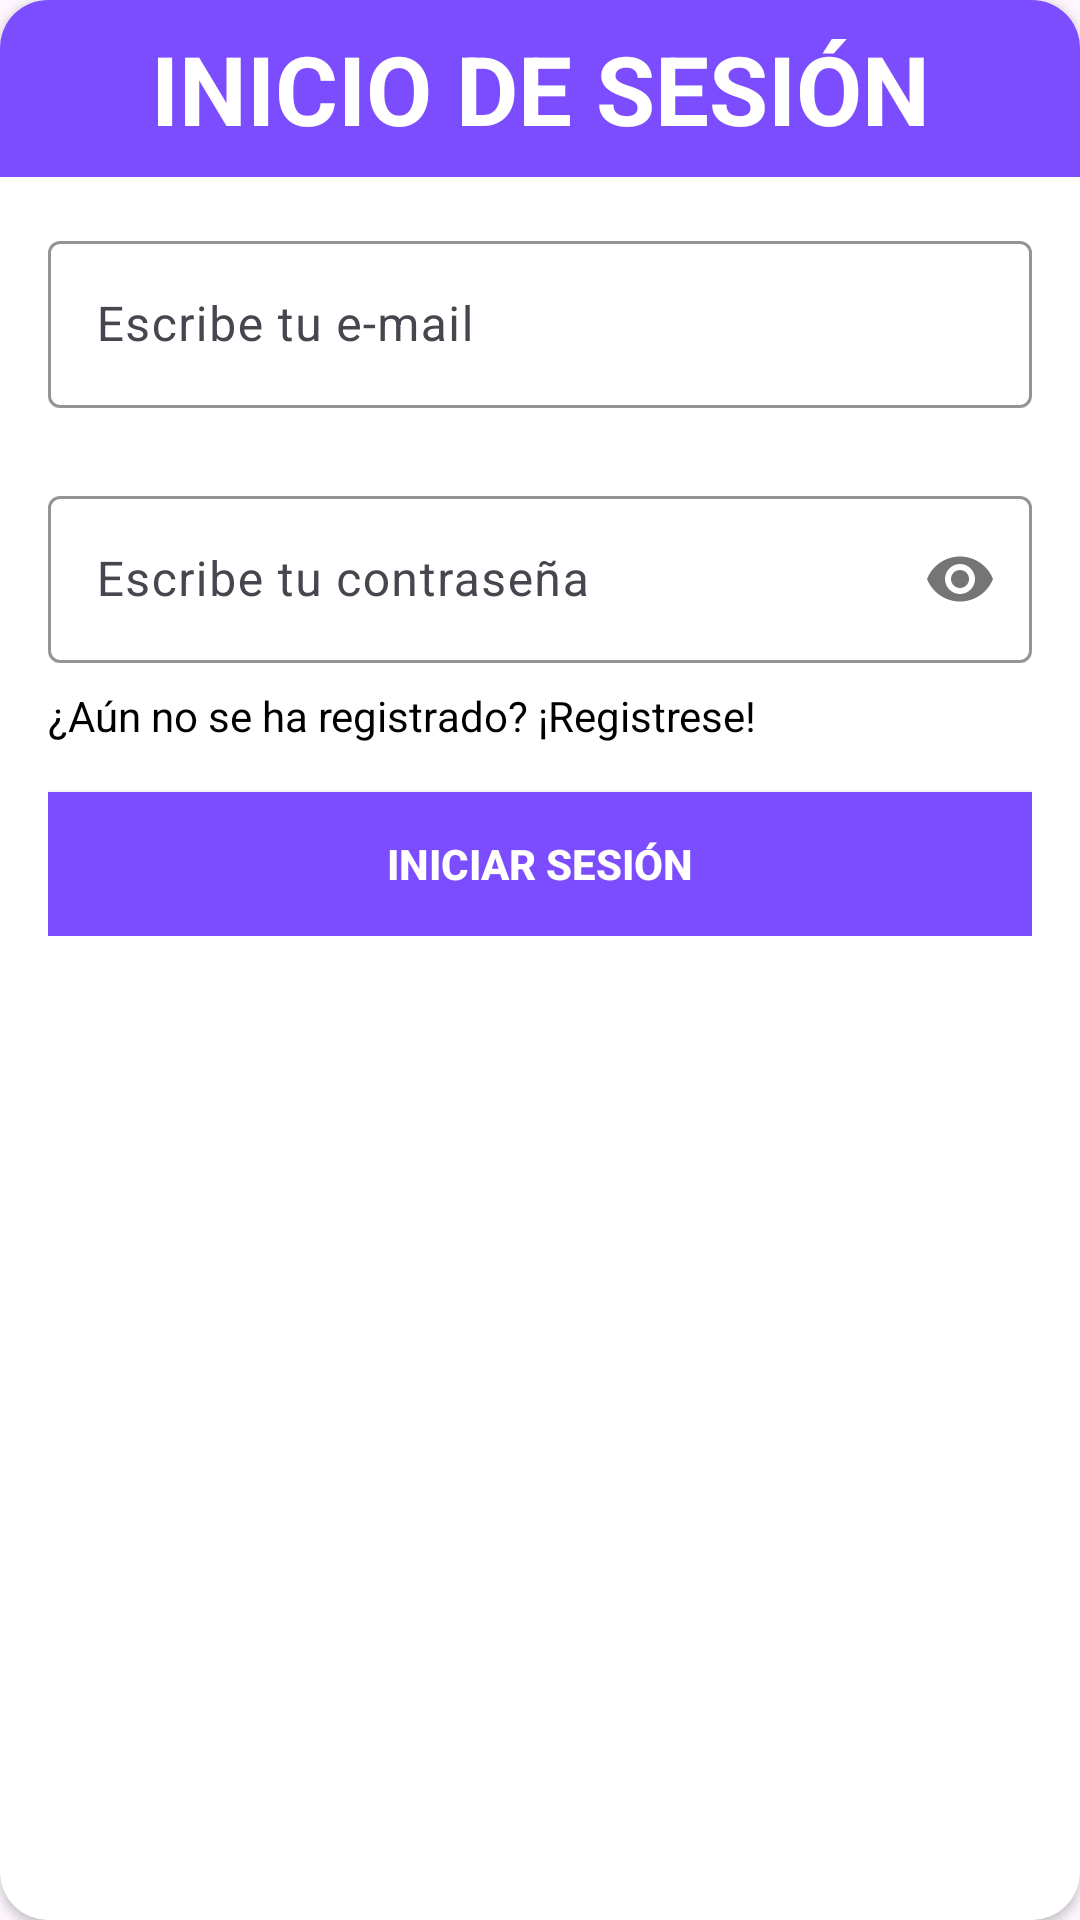

Write the Android layout XML for this screen, with the resource values it uses.
<!-- AndroidManifest.xml: application theme Theme.TDone -->
<!-- res/layout/fragment_sign_in.xml -->
<?xml version="1.0" encoding="utf-8"?>
<androidx.cardview.widget.CardView xmlns:android="http://schemas.android.com/apk/res/android"
    xmlns:app="http://schemas.android.com/apk/res-auto"
    xmlns:tools="http://schemas.android.com/tools"
    android:id="@+id/cv_container"
    android:layout_width="match_parent"
    android:layout_height="wrap_content"
    android:layout_marginHorizontal="16dp"
    app:cardBackgroundColor="@color/white"
    app:cardCornerRadius="16dp"
    app:layout_constraintBottom_toBottomOf="parent"
    app:layout_constraintTop_toTopOf="parent"
    tools:context=".views.fragments.signFragments.SignInFragment">

    <LinearLayout
        android:layout_width="match_parent"
        android:layout_height="wrap_content"
        android:orientation="vertical">

        <TextView
            style="@style/Title_section"
            android:layout_width="match_parent"
            android:layout_height="wrap_content"
            android:background="@color/btn_sign"
            android:gravity="center_horizontal"
            android:padding="8dp"
            android:text="Inicio de Sesión"
            android:textColor="@color/white" />

        <LinearLayout
            android:layout_width="match_parent"
            android:layout_height="wrap_content"
            android:orientation="vertical"
            android:padding="16dp">

            <com.google.android.material.textfield.TextInputLayout
                android:layout_width="match_parent"
                android:layout_height="wrap_content"
                app:boxStrokeColor="@color/black"
                app:hintTextColor="@color/black"
                app:layout_constraintHorizontal_bias="0.5">

                <com.google.android.material.textfield.TextInputEditText
                    android:id="@+id/email_Et"
                    android:layout_width="match_parent"
                    android:layout_height="wrap_content"
                    android:hint="Escribe tu e-mail"
                    android:inputType="textEmailAddress" />
            </com.google.android.material.textfield.TextInputLayout>

            <com.google.android.material.textfield.TextInputLayout
                android:layout_width="match_parent"
                android:layout_height="wrap_content"
                android:layout_marginTop="24dp"
                app:boxStrokeColor="@color/black"
                app:hintTextColor="@color/black"
                app:layout_constraintHorizontal_bias="0.5"
                app:passwordToggleEnabled="true">

                <com.google.android.material.textfield.TextInputEditText
                    android:id="@+id/pass_ET"
                    android:layout_width="match_parent"
                    android:layout_height="wrap_content"
                    android:hint="Escribe tu contraseña"
                    android:inputType="textPassword" />
            </com.google.android.material.textfield.TextInputLayout>

            <TextView
                android:id="@+id/tv_sign_up"
                android:layout_width="wrap_content"
                android:layout_height="wrap_content"
                android:layout_marginTop="8dp"
                android:text="¿Aún no se ha registrado? ¡Registrese!"
                android:textColor="@color/black"
                app:layout_constraintHorizontal_bias="0.5" />

            <androidx.appcompat.widget.AppCompatButton
                android:id="@+id/btn_sing_in"
                android:layout_width="match_parent"
                android:layout_height="wrap_content"
                android:layout_marginTop="16dp"
                android:background="@color/btn_sign"
                android:text="Iniciar Sesión"
                android:textColor="@color/white"
                android:textStyle="bold"
                app:layout_constraintVertical_bias="0.497" />


        </LinearLayout>
    </LinearLayout>

</androidx.cardview.widget.CardView>
<!-- resources referenced by this layout -->
<resources>
  <color name="black">#FF000000</color>
  <color name="btn_sign">#7C4DFF</color>
  <color name="white">#FFFFFFFF</color>
  <style name="Title_section">
          <item name="textAllCaps">true</item>
          <item name="android:textStyle">bold</item>
          <item name="android:textSize">32sp</item>
      </style>
  <style name="Theme.TDone" parent="Base.Theme.TDone" />
  <style name="Base.Theme.TDone" parent="Theme.Material3.DayNight.NoActionBar">
          
          
          <item name="android:windowFullscreen">true</item>
          <item name="android:windowNoTitle">true</item>
      </style>
</resources>
